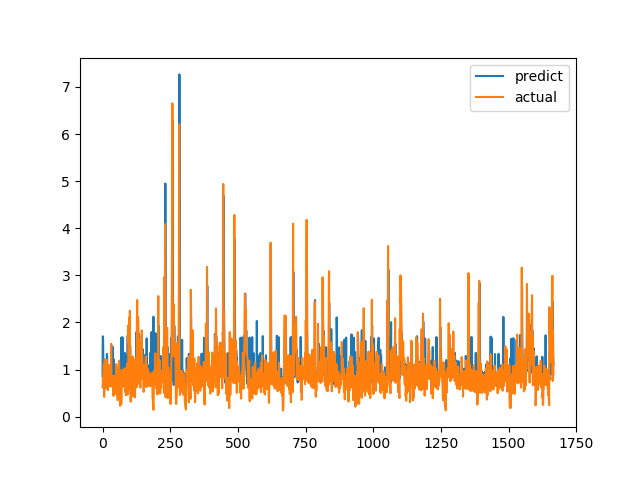

The data file committed next to this chart (first rows):
predict, actual
0.8567, 0.6238
1.706, 0.6915
1.643, 0.8558
1.144, 0.7094
0.852, 1.015
0.8519, 1.116
0.9193, 0.4183
0.9166, 1.002
0.9024, 1.219
0.8874, 1.143
0.8995, 0.6528
0.9316, 0.6747
1.024, 0.601
0.808, 0.6695
0.7648, 0.6538
0.7344, 0.7814
1.332, 1.206
1.288, 0.8469
1.017, 0.8286
0.9331, 0.6482
0.9291, 0.5624
0.8003, 0.7183
0.8478, 1.1
0.8726, 0.9542
1.001, 0.729
0.896, 0.6694
0.927, 0.8631
0.769, 0.6465
1.009, 0.8223
0.8789, 0.9236
0.884, 0.8301
0.8755, 1.067
0.8416, 1.546
1.082, 0.6827
0.9281, 0.6386
0.9516, 0.6464
0.8434, 0.6881
1.486, 0.7274
0.7844, 0.65
0.8065, 0.8694
0.8152, 0.4409
0.8052, 0.4519
1.213, 0.7575
0.7817, 0.4952
0.8231, 0.6851
0.9668, 0.7244
0.8366, 0.8654
0.9605, 0.74
0.8559, 0.8071
0.8639, 0.8204
0.8856, 1.114
0.8256, 1.109
0.9251, 0.4751
0.8877, 1.039
0.8674, 0.9458
0.8836, 0.7878
0.8122, 0.3505
0.8595, 0.9368
0.8104, 0.9868
1.024, 0.647
... 1,607 more rows
